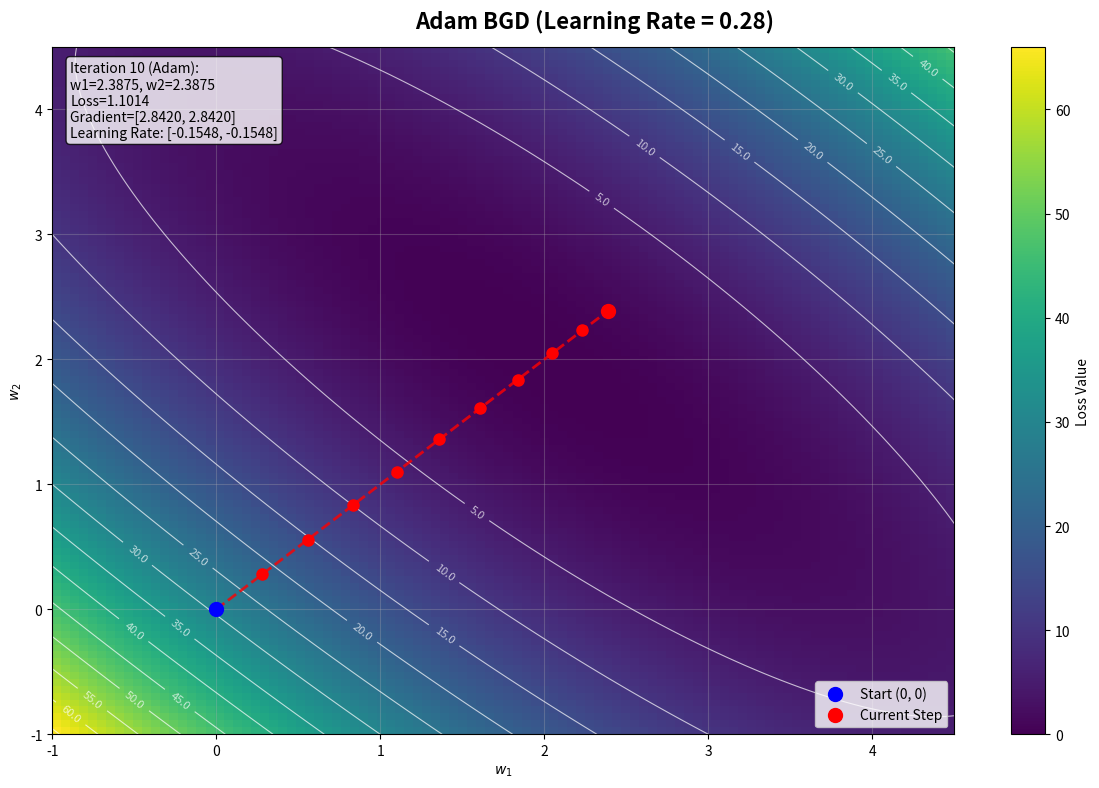

The matplotlib source for this figure:
# -*- coding: utf-8 -*-
import numpy as np
import matplotlib.pyplot as plt
import matplotlib.animation as animation
from matplotlib.animation import FuncAnimation

# 訓練資料：新增三筆資料
# 原始資料：x1=1, x2=1, y=4
# 新增資料1：x1=2, x2=1, y=6
# 新增資料2：x1=1, x2=2, y=6
X = np.array([[1, 1], [2, 1], [1, 2]])  # 第一筆資料  # 第二筆資料  # 第三筆資料
y = np.array([4, 6, 6])  # 對應的目標值


# 定義預測函數：y_hat = w1 * x1 + w2 * x2
def predict(w, X):
    """預測函數"""
    return X @ w


# 定義損失函數：MSE (Mean Squared Error)
def loss(w):
    """計算所有訓練資料的 MSE 損失"""
    y_pred = predict(w, X)
    return np.mean((y - y_pred) ** 2)


# 計算梯度：Adam 使用所有資料
def compute_gradient(w):
    """計算所有訓練資料的梯度"""
    y_pred = predict(w, X)
    error = y - y_pred
    # 梯度 = -2/n * X^T * error
    grad = -2 / len(X) * X.T @ error
    return grad


# 初始點
w = np.array([0.0, 0.0])
lr = 0.28  # 基礎學習率
epsilon = 1e-8  # 防止除零的小常數
beta1 = 0.9  # Adam 的一階矩估計衰減率（動量）
beta2 = 0.999  # Adam 的二階矩估計衰減率（RMSprop）
path = [w.copy()]
learning_rates = []  # 記錄每個步驟的學習率

# Adam 參數：一階矩估計（梯度均值）和二階矩估計（梯度方差）
m = np.zeros_like(w)  # 一階矩估計
v = np.zeros_like(w)  # 二階矩估計

# 預先計算所有步驟（Adam）
for t in range(1, 11):  # 增加迭代次數，從1開始計數
    grad = compute_gradient(w)

    # Adam 更新：一階矩估計（動量）
    m = beta1 * m + (1 - beta1) * grad

    # Adam 更新：二階矩估計（RMSprop）
    v = beta2 * v + (1 - beta2) * (grad**2)

    # 偏差修正
    m_hat = m / (1 - beta1**t)
    v_hat = v / (1 - beta2**t)

    # 計算自適應學習率：lr * m_hat / (sqrt(v_hat) + epsilon)
    adaptive_lr = lr * m_hat / (np.sqrt(v_hat) + epsilon)
    learning_rates.append(adaptive_lr.copy())  # 記錄當前步驟的學習率

    # 更新權重：w = w - lr * m_hat / (sqrt(v_hat) + epsilon)
    w = w - lr * m_hat / (np.sqrt(v_hat) + epsilon)
    path.append(w.copy())

path = np.array(path)
learning_rates = np.array(learning_rates)  # 轉換為 numpy 陣列

# 設置圖形
fig, ax = plt.subplots(figsize=(12, 8))

# 設置圖片標題
fig.suptitle(f"Adam BGD (Learning Rate = {lr})", fontsize=16, fontweight="bold")

# 準備網格數據
w1_vals = np.linspace(-1, 4.5, 100)
w2_vals = np.linspace(-1, 4.5, 100)
W1, W2 = np.meshgrid(w1_vals, w2_vals)
Z = np.zeros_like(W1)

# 計算網格上每個點的損失
for i in range(W1.shape[0]):
    for j in range(W1.shape[1]):
        w_grid = np.array([W1[i, j], W2[i, j]])
        Z[i, j] = loss(w_grid)

# 初始化熱度圖
heatmap = ax.imshow(
    Z,
    extent=[w1_vals.min(), w1_vals.max(), w2_vals.min(), w2_vals.max()],
    origin="lower",
    cmap="viridis",
    aspect="auto",
)
plt.colorbar(heatmap, label="Loss Value")

# 添加等高線
contours = ax.contour(W1, W2, Z, levels=15, colors="white", alpha=0.7, linewidths=0.8)
ax.clabel(contours, inline=True, fontsize=8, fmt="%.1f")

# 初始化繪圖元素
(line,) = ax.plot([], [], "r--", linewidth=2, alpha=0.8)
(point,) = ax.plot([], [], "ro", markersize=8, zorder=5)
start_point = ax.scatter([], [], color="blue", s=100, label="Start (0, 0)", zorder=5)
current_point = ax.scatter([], [], color="red", s=100, label="Current Step", zorder=5)
step_text = ax.text(
    0.02,
    0.98,
    "",
    transform=ax.transAxes,
    fontsize=10,
    verticalalignment="top",
    bbox=dict(boxstyle="round", facecolor="white", alpha=0.8),
)

ax.set_xlabel("$w_1$")
ax.set_ylabel("$w_2$")
ax.legend()
ax.grid(True, alpha=0.3)

# 設置軸範圍
ax.set_xlim(w1_vals.min(), w1_vals.max())
ax.set_ylim(w2_vals.min(), w2_vals.max())


def animate(frame):
    """動畫函數"""
    if frame == 0:
        # 第一步：只顯示藍色起點，不顯示紅點
        line.set_data([], [])
        point.set_data([], [])
        start_point.set_offsets([path[0, 0], path[0, 1]])
        current_point.set_offsets([np.nan, np.nan])  # 隱藏紅點

        # 顯示初始數據
        current_w = path[0]
        current_loss = loss(current_w)
        grad = compute_gradient(current_w)
        text = "Iteration 0 (Adam):\nw1={:.4f}, w2={:.4f}\nLoss={:.4f}\nGradient=[{:.4f}, {:.4f}]\nBase Learning Rate: {:.4f}".format(
            current_w[0], current_w[1], current_loss, grad[0], grad[1], lr
        )
        step_text.set_text(text)

    else:
        # 顯示到當前步驟的路徑
        current_path = path[: frame + 1]
        line.set_data(current_path[:, 0], current_path[:, 1])
        point.set_data(current_path[:, 0], current_path[:, 1])
        start_point.set_offsets([path[0, 0], path[0, 1]])
        current_point.set_offsets([current_path[-1, 0], current_path[-1, 1]])

        # 顯示當前步驟的數據
        current_w = current_path[-1]
        current_loss = loss(current_w)
        grad = compute_gradient(current_w)

        # 獲取當前步驟的學習率
        current_lr = learning_rates[frame - 1] if frame > 0 else lr

        text = "Iteration {} (Adam):\nw1={:.4f}, w2={:.4f}\nLoss={:.4f}\nGradient=[{:.4f}, {:.4f}]\nLearning Rate: [{:.4f}, {:.4f}]".format(
            frame,
            current_w[0],
            current_w[1],
            current_loss,
            grad[0],
            grad[1],
            current_lr[0],
            current_lr[1],
        )
        step_text.set_text(text)

    return line, point, start_point, current_point, step_text


# 創建動畫
anim = FuncAnimation(
    fig, animate, frames=len(path), interval=1000, repeat=True, blit=False
)

plt.tight_layout()

# 保存為 GIF 檔案
print("正在匯出 GIF 檔案...")
try:
    anim.save("adam_animation.gif", writer="pillow", fps=1, dpi=100)
    print("GIF 檔案已成功保存為 'adam_animation.gif'")
except Exception as e:
    print(f"保存 GIF 檔案時發生錯誤: {e}")
    print("請確保已安裝 pillow 套件: pip install pillow")

plt.show()

# 打印所有步驟的位置
print("All Adam iteration positions:")
for i, pos in enumerate(path):
    current_loss = loss(pos)
    grad = compute_gradient(pos)

    # 獲取當前步驟的學習率
    if i == 0:
        current_lr = np.array([lr, lr])  # 初始步驟使用基礎學習率
    else:
        current_lr = learning_rates[i - 1]

    print(
        "Iteration {}: ({:.4f}, {:.4f}), Loss={:.4f}, Gradient=[{:.4f}, {:.4f}], Learning Rate=[{:.4f}, {:.4f}]".format(
            i,
            pos[0],
            pos[1],
            current_loss,
            grad[0],
            grad[1],
            current_lr[0],
            current_lr[1],
        )
    )

# 打印最終結果和訓練資料
print("\n最終結果:")
final_w = path[-1]
final_loss = loss(final_w)
final_lr = learning_rates[-1] if len(learning_rates) > 0 else np.array([lr, lr])
print(f"最終權重: w1={final_w[0]:.4f}, w2={final_w[1]:.4f}")
print(f"最終損失: {final_loss:.4f}")
print(f"最終學習率: [{final_lr[0]:.4f}, {final_lr[1]:.4f}]")
print(f"基礎學習率: {lr}")
print(f"Adam 一階矩衰減率 (β₁): {beta1}")
print(f"Adam 二階矩衰減率 (β₂): {beta2}")

print("\n訓練資料:")
for i, (x, target) in enumerate(zip(X, y)):
    prediction = predict(final_w, x.reshape(1, -1))[0]
    print(f"資料 {i+1}: x1={x[0]}, x2={x[1]}, y={target}, y_pred={prediction:.4f}")
